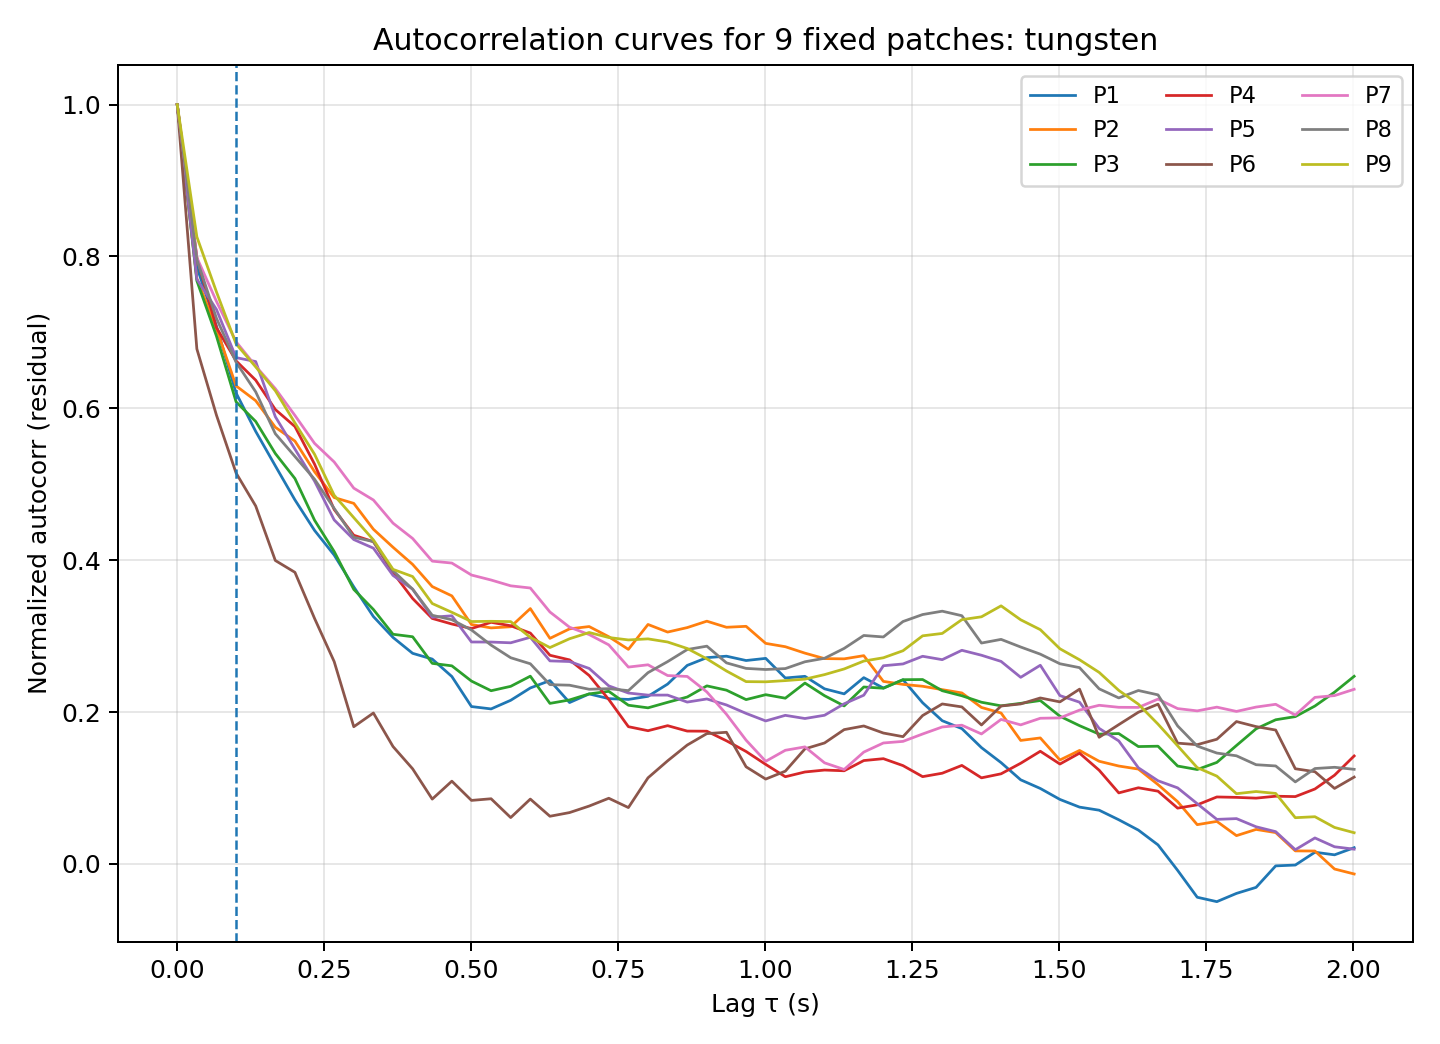

Values plotted in this chart, from the file beside it:
lag_index, lag_sec, P1, P2, P3, P4, P5, P6, P7, P8, P9
0, 0.00000000, 1, 1, 1, 1, 1, 1, 1, 1, 1
1, 0.03337, 0.7863, 0.7708, 0.768, 0.7988, 0.77, 0.6783, 0.7986, 0.7962, 0.8259
2, 0.06673, 0.7082, 0.7048, 0.6951, 0.7063, 0.7302, 0.591, 0.7409, 0.7186, 0.7533
3, 0.1001, 0.6202, 0.6296, 0.6086, 0.6625, 0.6668, 0.5148, 0.6877, 0.6608, 0.6849
4, 0.1335, 0.5696, 0.6101, 0.5827, 0.6371, 0.6616, 0.4714, 0.6557, 0.6217, 0.6546
5, 0.1668, 0.5243, 0.5751, 0.5405, 0.5985, 0.589, 0.3996, 0.626, 0.5666, 0.6232
6, 0.2002, 0.4794, 0.5569, 0.5076, 0.576, 0.5463, 0.384, 0.5906, 0.5366, 0.5808
7, 0.2336, 0.4392, 0.5165, 0.4527, 0.5265, 0.5042, 0.3233, 0.5539, 0.5066, 0.5395
8, 0.2669, 0.4068, 0.4825, 0.4115, 0.4668, 0.4531, 0.2665, 0.5294, 0.4682, 0.4855
9, 0.3003, 0.3649, 0.4749, 0.3615, 0.4329, 0.4272, 0.1807, 0.4949, 0.4302, 0.4561
10, 0.3337, 0.3258, 0.4408, 0.3351, 0.4244, 0.4158, 0.1987, 0.4793, 0.4245, 0.4267
11, 0.367, 0.2983, 0.417, 0.3024, 0.3836, 0.38, 0.1546, 0.4488, 0.3862, 0.388
12, 0.4004, 0.2773, 0.3945, 0.2992, 0.3495, 0.3618, 0.1252, 0.4286, 0.3618, 0.3785
13, 0.4338, 0.2698, 0.3653, 0.2641, 0.3233, 0.3249, 0.08535, 0.3988, 0.3275, 0.3429
14, 0.4671, 0.2468, 0.353, 0.2609, 0.3159, 0.3268, 0.109, 0.3962, 0.3216, 0.3314
15, 0.5005, 0.2072, 0.3153, 0.2408, 0.31, 0.2923, 0.08362, 0.3805, 0.3081, 0.3192
16, 0.5339, 0.2041, 0.3108, 0.2281, 0.3182, 0.2922, 0.0858, 0.3739, 0.2882, 0.3195
17, 0.5672, 0.2155, 0.3123, 0.2339, 0.3136, 0.2912, 0.06101, 0.3663, 0.2715, 0.3191
18, 0.6006, 0.2317, 0.3363, 0.2472, 0.304, 0.2985, 0.08537, 0.3634, 0.2636, 0.2983
19, 0.634, 0.2414, 0.2971, 0.2114, 0.2748, 0.2674, 0.06275, 0.3318, 0.2361, 0.285
20, 0.6673, 0.2125, 0.3095, 0.2159, 0.2687, 0.2665, 0.0676, 0.3117, 0.2354, 0.2965
21, 0.7007, 0.2238, 0.3126, 0.2239, 0.2482, 0.2574, 0.07617, 0.3021, 0.23, 0.3048
22, 0.7341, 0.2177, 0.2992, 0.2273, 0.2165, 0.2345, 0.08646, 0.2885, 0.2308, 0.2982
23, 0.7674, 0.2166, 0.2825, 0.209, 0.1807, 0.2251, 0.07418, 0.2592, 0.2282, 0.295
24, 0.8008, 0.2207, 0.3154, 0.2055, 0.1754, 0.2223, 0.1134, 0.2622, 0.2519, 0.2964
25, 0.8342, 0.2368, 0.3053, 0.2128, 0.1821, 0.2223, 0.1357, 0.2481, 0.2664, 0.2923
26, 0.8675, 0.2614, 0.3112, 0.2198, 0.1749, 0.2131, 0.1565, 0.2469, 0.2824, 0.2837
27, 0.9009, 0.2717, 0.3197, 0.2345, 0.1748, 0.2172, 0.1716, 0.2265, 0.2868, 0.2701
28, 0.9343, 0.2736, 0.3117, 0.2288, 0.1621, 0.2093, 0.1734, 0.1971, 0.2648, 0.2541
29, 0.9676, 0.2679, 0.3129, 0.2164, 0.1481, 0.1982, 0.1279, 0.1629, 0.2575, 0.2401
30, 1.001, 0.2707, 0.2904, 0.2229, 0.1311, 0.1883, 0.1117, 0.1351, 0.256, 0.2398
31, 1.034, 0.2449, 0.286, 0.2182, 0.1148, 0.1957, 0.1221, 0.1496, 0.2572, 0.2414
32, 1.068, 0.247, 0.2776, 0.2382, 0.1211, 0.1915, 0.1515, 0.1541, 0.2662, 0.2433
33, 1.101, 0.2306, 0.2704, 0.2215, 0.1236, 0.1958, 0.1593, 0.1331, 0.2708, 0.2493
34, 1.134, 0.224, 0.2701, 0.2081, 0.1227, 0.2109, 0.1769, 0.1244, 0.2838, 0.2568
35, 1.168, 0.2453, 0.2743, 0.233, 0.1361, 0.2222, 0.1817, 0.1472, 0.3009, 0.2672
36, 1.201, 0.2316, 0.2404, 0.2314, 0.1386, 0.261, 0.1724, 0.1593, 0.2989, 0.2715
37, 1.235, 0.2425, 0.2364, 0.2426, 0.1294, 0.2634, 0.1676, 0.1614, 0.3192, 0.2808
38, 1.268, 0.2122, 0.234, 0.2428, 0.1149, 0.2735, 0.1954, 0.1711, 0.3284, 0.3004
39, 1.301, 0.1886, 0.2295, 0.2281, 0.1194, 0.269, 0.2107, 0.1803, 0.3329, 0.3035
40, 1.335, 0.1782, 0.2252, 0.2215, 0.1297, 0.2813, 0.2068, 0.1827, 0.3269, 0.3217
41, 1.368, 0.1531, 0.206, 0.2129, 0.1133, 0.2748, 0.183, 0.1712, 0.2909, 0.3254
42, 1.401, 0.1334, 0.1987, 0.2082, 0.1187, 0.2667, 0.208, 0.1903, 0.2957, 0.3399
43, 1.435, 0.1107, 0.1626, 0.2115, 0.1326, 0.2457, 0.2107, 0.1831, 0.2857, 0.3215
44, 1.468, 0.09934, 0.1659, 0.2152, 0.1484, 0.2616, 0.2185, 0.1918, 0.2763, 0.3085
45, 1.502, 0.0849, 0.1368, 0.1945, 0.1315, 0.2217, 0.2134, 0.1923, 0.2636, 0.2833
46, 1.535, 0.07478, 0.1494, 0.1821, 0.1458, 0.213, 0.2301, 0.2026, 0.2585, 0.2689
47, 1.568, 0.07073, 0.1352, 0.1709, 0.1234, 0.1785, 0.1668, 0.2089, 0.2306, 0.2522
48, 1.602, 0.05813, 0.1289, 0.1717, 0.09351, 0.162, 0.1834, 0.2063, 0.2186, 0.2285
49, 1.635, 0.04449, 0.1249, 0.1545, 0.1003, 0.1266, 0.1998, 0.2061, 0.2284, 0.2104
50, 1.668, 0.02503, 0.1044, 0.155, 0.09577, 0.1095, 0.2104, 0.217, 0.2226, 0.1841
51, 1.702, -0.008508, 0.08196, 0.1289, 0.07343, 0.1002, 0.159, 0.2046, 0.1817, 0.1555
52, 1.735, -0.04394, 0.05169, 0.1243, 0.07777, 0.07928, 0.157, 0.2015, 0.1552, 0.1268
53, 1.768, -0.04973, 0.05598, 0.1337, 0.08816, 0.05864, 0.1642, 0.2065, 0.146, 0.1156
54, 1.802, -0.03887, 0.03722, 0.1559, 0.08762, 0.05965, 0.1875, 0.2008, 0.1424, 0.09246
55, 1.835, -0.03093, 0.0454, 0.1779, 0.08661, 0.0489, 0.1808, 0.2066, 0.1306, 0.09532
56, 1.869, -0.002617, 0.04123, 0.1898, 0.08914, 0.04246, 0.1763, 0.2102, 0.129, 0.09282
57, 1.902, -0.001519, 0.01713, 0.194, 0.08864, 0.01867, 0.1253, 0.196, 0.108, 0.06085
58, 1.935, 0.01536, 0.01695, 0.2079, 0.09865, 0.03418, 0.1214, 0.2193, 0.1256, 0.06214
59, 1.969, 0.01195, -0.006736, 0.2262, 0.1168, 0.02255, 0.0994, 0.2217, 0.1272, 0.04802
... 1 more rows
